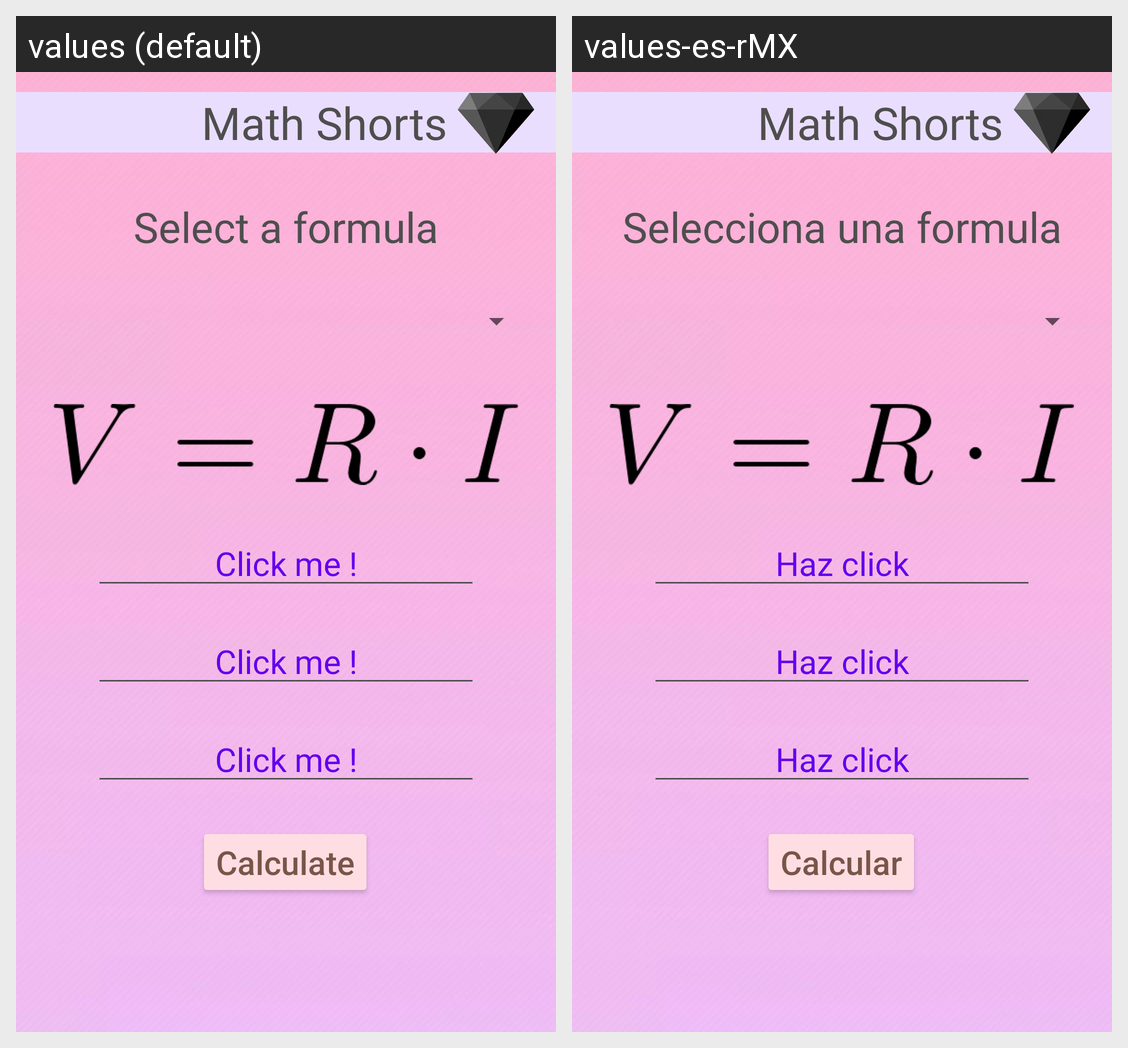

Translations of the strings shown on this Android screen, per locale in the grid:
Android screen res/layout/activity_main.xml rendered under 2 locales, left to right: values (default), values-es-rMX. Device: Nexus 5 (rendered at 1080×1920; each locale shown at half size, 540×960, under a caption strip naming it); theme Theme.MathShorts.
Strings drawn on this screen, with the default value and each locale's value (text and hints the layout hard-codes, and strings that could not be matched under every locale, appear in the picture but are not listed):

app_title
  values: Math Shorts
  values-es-rMX: Math Shorts  [not translated; the default value is used]

tv_select_formula
  values: Select a formula
  values-es-rMX: Selecciona una formula

btn_calculate_title
  values: Calculate
  values-es-rMX: Calcular

temp_hint
  values: Click me !
  values-es-rMX: Haz click
